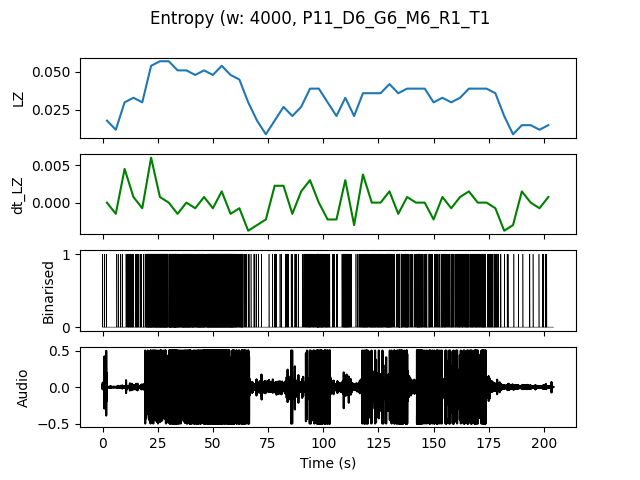

Values plotted in this chart, from the file beside it:
, t0, LZ, dt_LZ, IOI
0.0, 0.0, 0.01795, 0.0, 1.333
4.0, 4.0, 0.01197, -0.001496, 2.0
8.0, 8.0, 0.02991, 0.004487, 0.5
12.0, 12.0, 0.03291, 0.0007479, 0.3077
16.0, 16.0, 0.02991, -0.0007479, 0.4
20.0, 20.0, 0.05385, 0.005983, 0.1429
24.0, 24.0, 0.05684, 0.0007479, 0.129
28.0, 28.0, 0.05684, 0.0, 0.1429
32.0, 32.0, 0.05085, -0.001496, 0.1429
36.0, 36.0, 0.05085, 0.0, 0.1379
40.0, 40.0, 0.04786, -0.0007479, 0.16
44.0, 44.0, 0.05085, 0.0007479, 0.16
48.0, 48.0, 0.04786, -0.0007479, 0.1333
52.0, 52.0, 0.05385, 0.001496, 0.1379
56.0, 56.0, 0.04786, -0.001496, 0.1379
60.0, 60.0, 0.04487, -0.0007479, 0.2222
64.0, 64.0, 0.02991, -0.003739, 0.5714
68.0, 68.0, 0.01795, -0.002991, 0.8
72.0, 72.0, 0.008974, -0.002244, 4.0
76.0, 76.0, 0.01795, 0.002244, 0.8
80.0, 80.0, 0.02692, 0.002244, 0.5
84.0, 84.0, 0.02094, -0.001496, 0.6667
88.0, 88.0, 0.02692, 0.001496, 0.5714
92.0, 92.0, 0.03889, 0.002991, 0.25
96.0, 96.0, 0.03889, 0.0, 0.1739
100.0, 100.0, 0.02991, -0.002244, 0.3333
104.0, 104.0, 0.02094, -0.002244, 0.8
108.0, 108.0, 0.03291, 0.002991, 0.2222
112.0, 112.0, 0.02094, -0.002991, 1.0
116.0, 116.0, 0.0359, 0.003739, 0.2105
120.0, 120.0, 0.0359, 0.0, 0.2353
124.0, 124.0, 0.0359, 0.0, 0.2353
128.0, 128.0, 0.04188, 0.001496, 0.2
132.0, 132.0, 0.0359, -0.001496, 0.2667
136.0, 136.0, 0.03889, 0.0007479, 0.2857
140.0, 140.0, 0.03889, 0.0, 0.2667
144.0, 144.0, 0.03889, 0.0, 0.3077
148.0, 148.0, 0.02991, -0.002244, 0.4444
152.0, 152.0, 0.03291, 0.0007479, 0.3077
156.0, 156.0, 0.02991, -0.0007479, 0.3636
160.0, 160.0, 0.03291, 0.0007479, 0.3077
164.0, 164.0, 0.03889, 0.001496, 0.2353
168.0, 168.0, 0.03889, 0.0, 0.2857
172.0, 172.0, 0.03889, 0.0, 0.2667
176.0, 176.0, 0.0359, -0.0007479, 0.3636
180.0, 180.0, 0.02094, -0.003739, 0.8
184.0, 184.0, 0.008974, -0.002991, 4.0
188.0, 188.0, 0.01496, 0.001496, 2.0
192.0, 192.0, 0.01496, 0.0, 1.333
196.0, 196.0, 0.01197, -0.0007479, 1.333
200.0, 200.0, 0.01496, 0.0007479, 1.333
